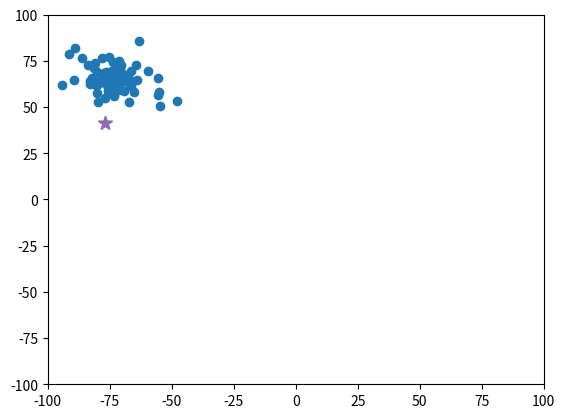

This figure's Python source:
import numpy as np
import matplotlib.pyplot as plt
from mpl_toolkits.mplot3d import Axes3D


def initialize_random(param, pred=False, food=False):
    '''
    This function initializes the agents, as well as the plotting window

    Parameters
    ----------
    param : dict
        Holds the necessary parameters.

    Raises
    ------
    ValueError
        Dimension is not supplied or invalid.

    Returns
    -------
    agent_old : np.ndarray
        Zeros.
    agent_now : np.ndarray
        Initial positions of agents.
    double_agent: np array, initial position of predator
    fig : figure object
        Figure to plot in.
    ax : artist object
        Artist axis to plot in.

    '''
    n = param["n"]
    d = param["d"]
    ax_low, ax_high = param["ax_lim"]
    low, high = param["init_coord"]
    lower_lim, upper_lim = param["ax_lim"]
    lower_lim, upper_lim = 2*lower_lim, 2*upper_lim

    # initialize n agents in d dimensions
    
    np.random.seed(18)
    agent_now = np.random.uniform(low=low, high=high, size=(n, d))
    agent_old = np.zeros_like(agent_now)
    agent_temp = np.zeros_like(agent_now)
    if pred:
        double_agent_now = np.random.uniform(low=low-10,high=high-10, size=(1,d))  #start predator off in lower corner
        double_agent_old = np.random.uniform(low=low-10,high=high-10, size=(1,d))  #start predator off in lower corner
    if food: 
        food_coord = np.random.uniform(ax_low, ax_high, size=(1,d))
    if d == 2: 
        # some fig to plot
        fig = plt.figure()
        ax = fig.add_subplot(1, 1, 1)
        ax.set_xlim(lower_lim, upper_lim)
        ax.set_ylim(lower_lim, upper_lim)
    elif d == 3: 
        fig = plt.figure()
        ax = fig.add_subplot(1, 1, 1, projection = "3d")
        ax.set_xlim(lower_lim, upper_lim)
        ax.set_ylim(lower_lim, upper_lim)
        ax.set_zlim(lower_lim, upper_lim)
    else:
        raise ValueError("Incorrect number of dimensions. Choose d=2 or d=3.")
    if pred and food:
        return agent_old, agent_now, fig, ax, double_agent_now, double_agent_old, food_coord
    if pred:
        return agent_old, agent_now, fig, ax, double_agent_now, double_agent_old
    if food:
        return agent_old, agent_now, fig, ax, food_coord
    return agent_old, agent_now, fig, ax

def inline_plot_2D(agent_now, ax, param,double_agent_now='not here', food_coord='not here'):
    '''
    Plots in 2D after clearing axis object

    Parameters
    ----------
    agent_now : array (n, d)
    ax : axis object

    Returns
    -------
    ax : axis object

    '''
    lower_lim, upper_lim = param["ax_lim"]
    # plot 2D
    ax.clear()
    ax.scatter(agent_now[:, 0], agent_now[:, 1])
    if (type(double_agent_now)!=str) and (type(food_coord)!=str):
        ax.scatter(double_agent_now[0,0],double_agent_now[0,1],marker='D',s=100)
        ax.scatter(food_coord[0,0],food_coord[0,1],marker='*',s=100)
    if (type(double_agent_now)!=str):
        ax.scatter(double_agent_now[0,0],double_agent_now[0,1],marker='D',s=100)
    if (type(food_coord)!=str):
        ax.scatter(food_coord[0,0],food_coord[0,1],marker='*',s=100)
    ax.set_xlim(lower_lim, upper_lim)
    ax.set_ylim(lower_lim, upper_lim)
    plt.pause(0.01)
    return ax
    

def inline_plot_3D(agent_now, ax, param,double_agent_now='not here', food_coord='not here'):
    '''
    Plots in 3D after clearing axis object

    Parameters
    ----------
    agent_now : array (n, d)
    ax : axis object

    Returns
    -------
    ax : axis object

    '''
    lower_lim, upper_lim = param["ax_lim"]
    ax.clear()
    if (type(double_agent_now)!=str) and (type(food_coord)!=str):
        ax.scatter(double_agent_now[0,0],double_agent_now[0,1],double_agent_now[0, 2],marker='D',s=50)
        ax.scatter(food_coord[0,0],food_coord[0,1],food_coord[0, 2],marker='*',s=50)
    if (type(double_agent_now)!=str):
        ax.scatter(double_agent_now[0,0],double_agent_now[0,1],double_agent_now[0, 2],marker='D',s=50)
    if (type(food_coord)!=str):
        ax.scatter(food_coord[0,0],food_coord[0,1],food_coord[0, 2],marker='*',s=50)
    ax.scatter(agent_now[:, 0], agent_now[:, 1], agent_now[:, 2])
    ax.set_xlim(lower_lim, upper_lim)
    ax.set_ylim(lower_lim, upper_lim)
    ax.set_zlim(lower_lim, upper_lim)
    plt.pause(0.01)
    return ax

def euclidian_dist(array):

    return np.sqrt(np.sum(array**2, axis = 1))

def update(agent_now, agent_old, param, double_agent_now='not here', double_agent_old=None, food_coord='not here'):
    '''
    Update of the postion of the agents, with the assumption that their acceleretion is computed from
    their pull towards the center of mass and the delta between their new and old position
    Parameters
    ----------
    agent_now : array (n, d)
        DESCRIPTION.
    agent_old : array (n, d)
        DESCRIPTION.
    double_agent_old : array (1,d) (or None)
        DESCRIPTION.
    double_agent_now : array (1,d) (or string not here)
        DESCRIPTION.
    center_pull : int, optional
        DESCRIPTION. The default is 1.5.
    predator_pull : int, optional
        Description. The default is 1.5
    predator_push : int, optional
        Description. The default is -1.5
    food_coord : array(1,d) (or string not here)
        Description. 
    food_pull : int, optional
        Description. The default is 1.5
    Returns
    -------
    agent_temp : updated positon of agents
    optional :  double_agent_now, updated position of double agent
    '''
    d = param["d"]
    center_pull = param["center_pull"]

    agent_temp = np.zeros_like(agent_now)
    double_agent_temp = np.zeros_like(double_agent_now)
    # calculate center of mass
    C = np.mean(agent_now, axis=0)
    if (type(food_coord) != str):
        food_pull = param["food_pull"]
    if (type(double_agent_now) != str):
        predator_pull = param["predator_pull"]
        predator_push = param["predator_push"]
        double_agent_temp = np.zeros_like(double_agent_now)
        n=len(agent_old)
        predator_position = np.tile(double_agent_old, (n, 1)) #old because assume the bird's reaction times are delayed

    # update the agent position according to acceleration to center
    for j in range(d):
        if (type(food_coord) == str) and (type(double_agent_now) == str):
            agent_temp[:, j] = 2 * agent_now[:, j] - agent_old[:, j] + \
            center_pull * (C[j] - agent_now[:, j]) / euclidian_dist((C - agent_now))
        if (type(food_coord) == str) and (type(double_agent_now) != str):
            agent_temp[:,j] = 2 * agent_now[:, j] - agent_old[:, j] + \
            center_pull * (C[j] - agent_now[:, j]) / euclidian_dist((C - agent_now)) +\
            predator_push * (predator_position[:,j]-agent_now[:,j]) / euclidian_dist((double_agent_old-agent_now))**3
            double_agent_temp[0,j] = 2 * double_agent_now[0,j] - double_agent_old[0,j] + \
            predator_pull * (C[j] - double_agent_now[0,j]) / euclidian_dist((C - double_agent_now))
            #note that C is calculated from last iteration, showing reaction time of predator also not 0
        if (type(double_agent_now) == str and type(food_coord) != str):
            agent_temp[:,j] = 2 * agent_now[:, j] - agent_old[:, j] + \
            center_pull * (C[j] - agent_now[:, j]) / euclidian_dist((C - agent_now)) +\
            (-food_pull) * abs((((C[j])-(food_coord[0,j]))/abs(euclidian_dist((C - food_coord))))**(13))
        if (type(double_agent_now) != str and type(food_coord) != str):
            agent_temp[:,j] = 2 * agent_now[:, j] - agent_old[:, j] + \
            center_pull * (C[j] - agent_now[:, j]) / euclidian_dist((C - agent_now)) +\
            predator_push * (predator_position[:,j]-agent_now[:,j]) / euclidian_dist((double_agent_old-agent_now))**3+\
            (-food_pull) * (C[j] - food_coord[0,j]) / euclidian_dist((C - food_coord))
            double_agent_temp[0,j] = 2 * double_agent_now[0,j] - double_agent_old[0,j] + \
            predator_pull * (C[j] - double_agent_now[0,j]) / euclidian_dist((C - double_agent_now))
    if (type(double_agent_now) != str):
        return agent_temp, double_agent_temp
    return agent_temp
    

def simulate_flocking(initialize_func = initialize_random,
                      update_func = update,
                      inline_plotting = True,
                      d = 2,
                      param = {"n" : 100,
                               "init_coord":(-1, 1),
                               "ax_lim": (-50, 50),
                               "steps": 100,
                               "center_pull": 1.5,"predator_pull": 1.5,"predator_push": -0.5, "food_pull": -0.1}, pred=False, food=False):
    '''

    Parameters
    ----------
    n : int , optional
        number of agents. The default is 100.
    init_coord : tuple, optional
        Range of initialization of agents. The default is (-1, 1).
    steps : int, optional
        number of simulation steps. The default is 100.
    center_pull : float, optional
        pull factor towards center of mass. The default is 1.5.
    predator_pull : int, optional
        pull factor for predator towards center of mass of birds. The default is 1.5
    predator_push : int, optional
        push factor for predator towards center of mass of birds. The default is -1.5

    Returns
    -------
    None.

    '''
    steps = param["steps"]
    n = param["n"]
    param["d"] = d

    if pred and food:
        agent_old, agent_now, fig, ax, double_agent_now, double_agent_old, food_coord= initialize_func(param, pred=True, food=True)
    elif pred:
        agent_old, agent_now, fig, ax, double_agent_now, double_agent_old= initialize_func(param, pred=True)
    elif food:
        agent_old, agent_now, fig, ax, food_coord= initialize_func(param, food=True)
    else:
        agent_old, agent_now, fig, ax = initialize_func(param)
    
    # inline plotting to explore
    if inline_plotting:
        if d == 2: 
            inline_plotting_func = inline_plot_2D
        elif d == 3: 
            inline_plotting_func = inline_plot_3D
        else:
            raise ValueError("Please simulate in 2 or 3 dimensions to plot inline!")
        
        # simulate
        for i in range(steps):
            if pred and food:
                agent_temp, double_agent_temp = update_func(agent_now,agent_old,param,double_agent_now,double_agent_old, food_coord)
                double_agent_old = double_agent_now.copy()
                double_agent_now = double_agent_temp.copy()
                agent_old = agent_now.copy()
                agent_now = agent_temp.copy()
                inline_plotting_func(agent_now, ax, param, double_agent_now, food_coord)
            elif pred:
                agent_temp, double_agent_temp = update_func(agent_now,agent_old,param,double_agent_now,double_agent_old)
                double_agent_old = double_agent_now.copy()
                double_agent_now = double_agent_temp.copy()
                agent_old = agent_now.copy()
                agent_now = agent_temp.copy()
                inline_plotting_func(agent_now, ax, param, double_agent_now)
            elif food:
                agent_temp = update_func(agent_now, agent_old, param, food_coord=food_coord)
                agent_old = agent_now.copy()
                agent_now = agent_temp.copy()
                # store updated and this position for next acceleration
                # plot
                inline_plotting_func(agent_now, ax, param, food_coord)
            else:
                agent_temp = update_func(agent_now, agent_old, param)
                agent_old = agent_now.copy()
                agent_now = agent_temp.copy()
                # store updated and this position for next acceleration
                # plot
                inline_plotting_func(agent_now, ax, param)
        
        # close the plotting window
        plt.close()
    
    # return animation for saving
    else:
        plt.close()
        # storage
        positions = np.zeros((steps+1, n, d))
        positions[0, :, :] = agent_now.copy()
        
        for i in range(steps):
        
        
            agent_temp = update_func(agent_now, agent_old, param)
            # store updated and this position for next acceleration
            agent_old = agent_now.copy()
            agent_now = agent_temp.copy()
            
            # insert in storage
            positions[i+1, :, :] = agent_now.copy()
            
        return positions
            
    
    
        
if __name__ == "__main__":
    # simulate in 2D
    simulate_flocking(d = 2, pred=True, food=True,param = {"n" : 100,
                                "init_coord":(-1, 1),

                                "ax_lim": (-100, 100),
                                "steps": 300,
                                "center_pull": 1,"predator_pull": 1.0,"predator_push": -1.5, "food_pull": 4})
    # # simulate in 3D
    # simulate_flocking(d = 3,pred=True,param = {"n" : 100,
    #                            "init_coord":(-1, 1),
    #                            "ax_lim": (-100, 100),
    #                            "steps": 100,
    #                            "center_pull": 1,"predator_pull": 1.5,"predator_push": -1})
